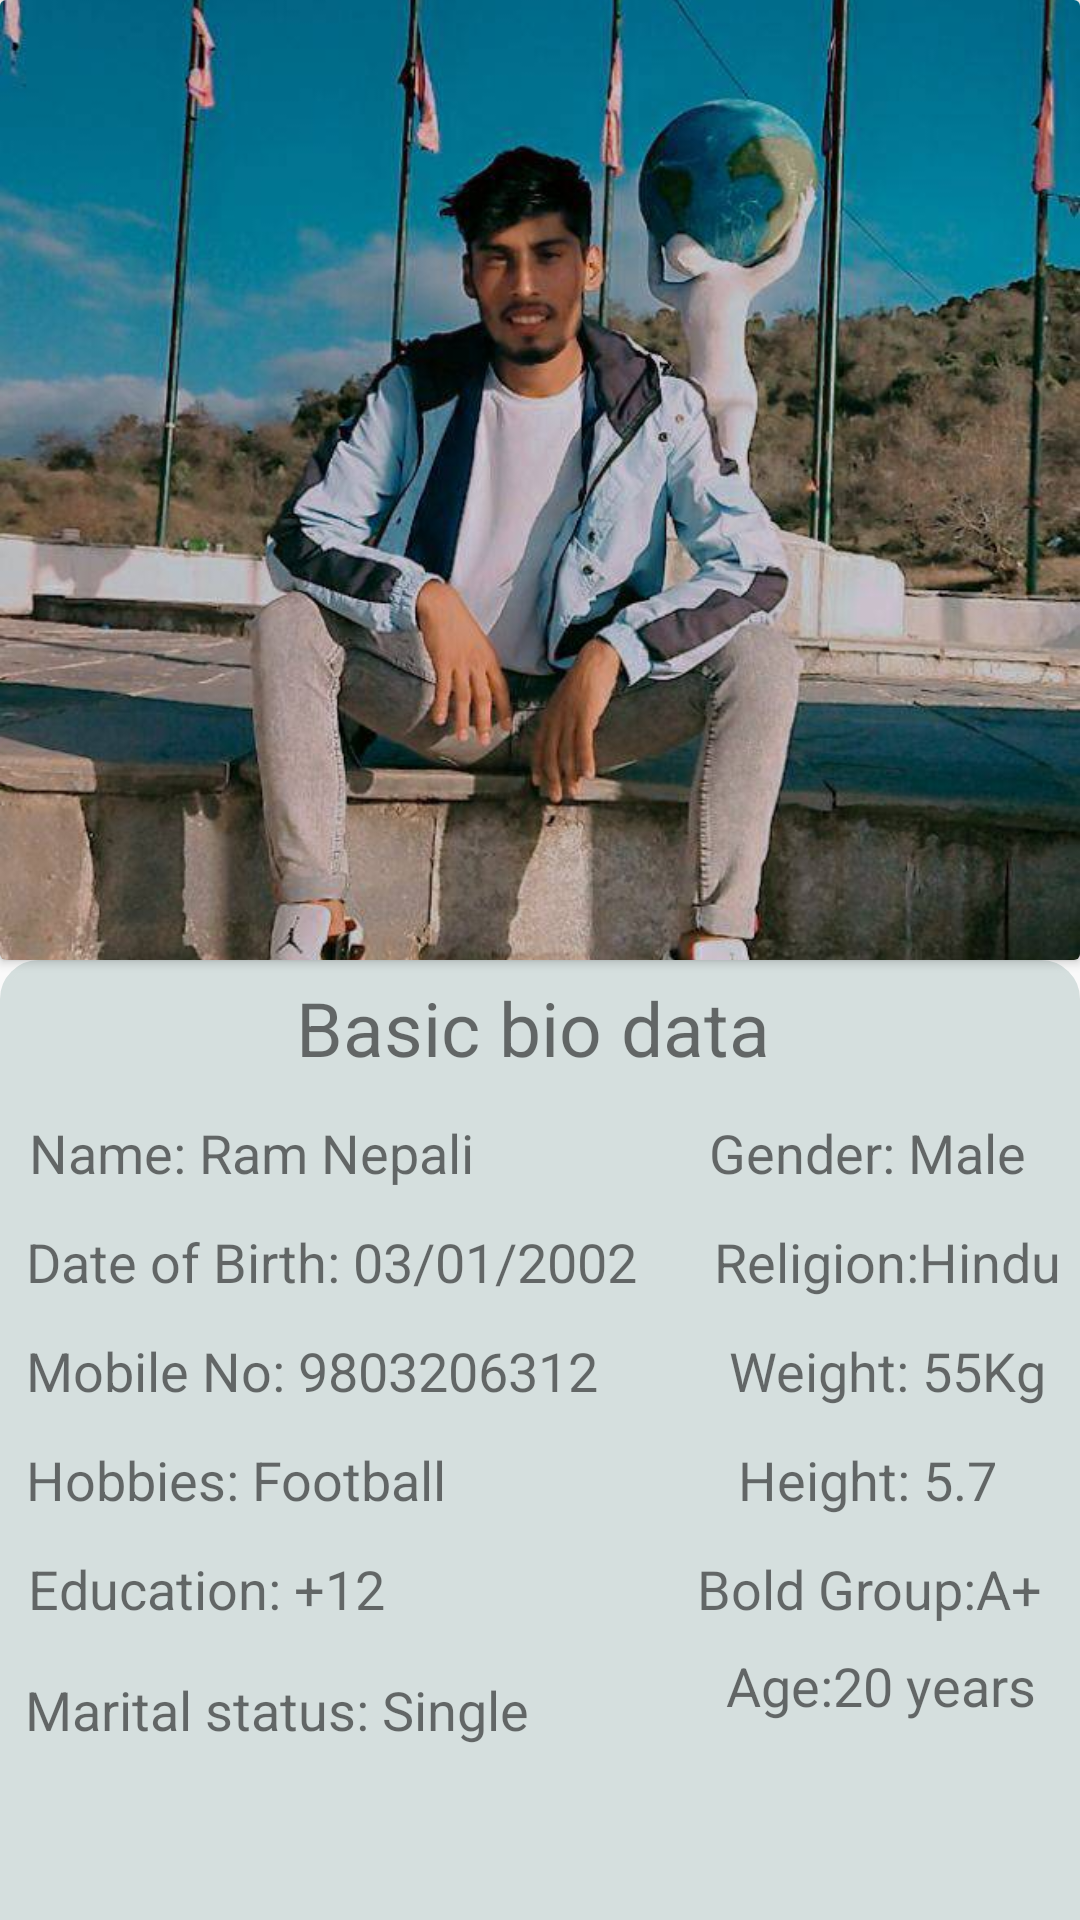

Here is an Android app screen rendered from its layout file. Give the layout XML and the strings, colors and styles it references.
<!-- AndroidManifest.xml: application theme Theme.RamNepali -->
<!-- res/layout/fragment_home.xml -->
<?xml version="1.0" encoding="utf-8"?>
<FrameLayout xmlns:android="http://schemas.android.com/apk/res/android"
    xmlns:app="http://schemas.android.com/apk/res-auto"
    xmlns:tools="http://schemas.android.com/tools"
    android:layout_width="match_parent"
    android:layout_height="match_parent"
    tools:context=".HomeFragment">

    <androidx.cardview.widget.CardView
        android:layout_width="match_parent"
        android:layout_height="320dp">
        <ImageView
            android:id="@+id/imageView"
            android:layout_width="match_parent"
            android:layout_height="wrap_content"
            android:scaleType="centerCrop"
            app:srcCompat="@mipmap/ic_home_background"
            tools:ignore="ContentDescription,HardcodedText,MissingConstraints"
            android:contentDescription="TODO" />

    </androidx.cardview.widget.CardView>


    <androidx.constraintlayout.widget.ConstraintLayout
        android:layout_width="match_parent"
        android:layout_height="416dp"
        android:layout_marginTop="320dp"
        android:background="@drawable/shapes">

        <TextView
            android:id="@+id/textView5"
            android:layout_width="wrap_content"
            android:layout_height="wrap_content"
            android:layout_marginTop="52dp"

            android:text="@string/name_info"
            android:textSize="18sp"
            app:layout_constraintEnd_toEndOf="parent"
            app:layout_constraintHorizontal_bias="0.045"
            app:layout_constraintStart_toStartOf="parent"
            app:layout_constraintTop_toTopOf="parent" />

        <TextView
            android:id="@+id/textView8"
            android:layout_width="wrap_content"
            android:layout_height="wrap_content"
            android:layout_marginTop="52dp"
            android:text="@string/gender_male"
            android:textSize="18dp"
            app:layout_constraintEnd_toEndOf="parent"
            app:layout_constraintHorizontal_bias="0.812"
            app:layout_constraintStart_toEndOf="@+id/textView5"
            app:layout_constraintTop_toTopOf="parent" />

        <TextView
            android:id="@+id/textView9"
            android:layout_width="wrap_content"
            android:layout_height="wrap_content"
            android:layout_marginTop="12dp"
            android:text="@string/date_of_birth"
            android:textSize="18sp"
            app:layout_constraintEnd_toEndOf="parent"
            app:layout_constraintHorizontal_bias="0.055"
            app:layout_constraintStart_toStartOf="parent"
            app:layout_constraintTop_toBottomOf="@+id/textView5" />

        <TextView
            android:id="@+id/textView10"
            android:layout_width="wrap_content"
            android:layout_height="wrap_content"
            android:layout_marginTop="12dp"
            android:text="@string/religion_hindu"
            android:textSize="18sp"
            app:layout_constraintEnd_toEndOf="parent"
            app:layout_constraintHorizontal_bias="0.804"
            app:layout_constraintStart_toEndOf="@+id/textView9"
            app:layout_constraintTop_toBottomOf="@+id/textView8" />

        <TextView
            android:id="@+id/textView12"
            android:layout_width="wrap_content"
            android:layout_height="wrap_content"
            android:layout_marginTop="12dp"
            android:text="@string/mobile_no"
            android:textSize="18sp"
            app:layout_constraintEnd_toEndOf="parent"
            app:layout_constraintHorizontal_bias="0.051"
            app:layout_constraintStart_toStartOf="parent"
            app:layout_constraintTop_toBottomOf="@+id/textView9" />

        <TextView
            android:id="@+id/textView13"
            android:layout_width="wrap_content"
            android:layout_height="wrap_content"
            android:layout_marginTop="12dp"
            android:text="Weight: 55Kg"
            android:textSize="18sp"
            app:layout_constraintEnd_toEndOf="parent"
            app:layout_constraintHorizontal_bias="0.792"
            app:layout_constraintStart_toEndOf="@+id/textView12"
            app:layout_constraintTop_toBottomOf="@+id/textView10"
            tools:ignore="HardcodedText" />

        <TextView
            android:id="@+id/textView19"
            android:layout_width="wrap_content"
            android:layout_height="wrap_content"
            android:layout_marginTop="12dp"
            android:text="Hobbies: Football"
            android:textSize="18sp"
            app:layout_constraintEnd_toEndOf="parent"
            app:layout_constraintHorizontal_bias="0.039"
            app:layout_constraintStart_toStartOf="parent"
            app:layout_constraintTop_toBottomOf="@+id/textView12"
            tools:ignore="HardcodedText" />

        <TextView
            android:id="@+id/textView20"
            android:layout_width="wrap_content"
            android:layout_height="wrap_content"
            android:layout_marginTop="12dp"
            android:text="Height: 5.7"
            android:textSize="18sp"
            app:layout_constraintEnd_toEndOf="parent"
            app:layout_constraintHorizontal_bias="0.778"
            app:layout_constraintStart_toEndOf="@+id/textView19"
            app:layout_constraintTop_toBottomOf="@+id/textView13"
            tools:ignore="HardcodedText" />

        <TextView
            android:id="@+id/textView22"
            android:layout_width="wrap_content"
            android:layout_height="wrap_content"
            android:layout_marginTop="12dp"
            android:text="Education: +12"
            android:textSize="18sp"
            app:layout_constraintEnd_toEndOf="parent"
            app:layout_constraintHorizontal_bias="0.039"
            app:layout_constraintStart_toStartOf="parent"
            app:layout_constraintTop_toBottomOf="@+id/textView19"
            tools:ignore="HardcodedText" />

        <TextView
            android:id="@+id/textView23"
            android:layout_width="wrap_content"
            android:layout_height="wrap_content"
            android:layout_marginTop="12dp"
            android:text="Bold Group:A+"
            android:textSize="18sp"
            app:layout_constraintEnd_toEndOf="parent"
            app:layout_constraintHorizontal_bias="0.893"
            app:layout_constraintStart_toEndOf="@+id/textView22"
            app:layout_constraintTop_toBottomOf="@+id/textView20"
            tools:ignore="HardcodedText" />

        <TextView
            android:id="@+id/textView26"
            android:layout_width="wrap_content"
            android:layout_height="wrap_content"
            android:layout_marginTop="16dp"
            android:text="Marital status: Single"
            android:textSize="18sp"
            app:layout_constraintEnd_toEndOf="parent"
            app:layout_constraintHorizontal_bias="0.044"
            app:layout_constraintStart_toStartOf="parent"
            app:layout_constraintTop_toBottomOf="@+id/textView22"
            tools:ignore="HardcodedText,TextContrastCheck" />

        <TextView
            android:id="@+id/textView27"
            android:layout_width="wrap_content"
            android:layout_height="wrap_content"
            android:layout_marginTop="8dp"
            android:text="@string/Age"
            android:textSize="18sp"
            app:layout_constraintEnd_toEndOf="parent"
            app:layout_constraintHorizontal_bias="0.816"
            app:layout_constraintStart_toEndOf="@+id/textView26"
            app:layout_constraintTop_toBottomOf="@+id/textView23" />

        <TextView
            android:id="@+id/textView28"
            android:layout_width="264dp"
            android:layout_height="37dp"
            android:layout_marginTop="4dp"
            android:gravity="center"
            android:text="Basic bio data"
            android:textSize="25sp"
            app:layout_constraintEnd_toEndOf="parent"
            app:layout_constraintHorizontal_bias="0.475"
            app:layout_constraintStart_toStartOf="parent"
            app:layout_constraintTop_toTopOf="parent"
            tools:ignore="HardcodedText" />

    </androidx.constraintlayout.widget.ConstraintLayout>

</FrameLayout>
<!-- resources referenced by this layout -->
<resources>
  <!-- drawable shapes (drawable) -->
  <?xml version="1.0" encoding="utf-8"?>
  <selector xmlns:android="http://schemas.android.com/apk/res/android">
  <item>
      <shape>
          <solid android:color="#D5DFDE"/>
          <corners android:radius="12dp"/>
          <stroke android:color="#D5DFDE" android:width="2dp"/>
      </shape>
  </item>
  </selector>
  <!-- mipmap ic_home_background: jpg bitmap (mipmap-xxxhdpi, 105305 bytes) -->
  <string name="Age">Age:20 years</string>
  <string name="date_of_birth">Date of Birth: 03/01/2002</string>
  <string name="gender_male">Gender: Male</string>
  <string name="mobile_no">Mobile No: 9803206312</string>
  <string name="name_info">Name: Ram Nepali</string>
  <string name="religion_hindu">Religion:Hindu</string>
  <style name="Theme.RamNepali" parent="Theme.AppCompat.Light.NoActionBar">
          
          <item name="colorPrimary">@color/purple_500</item>
          <item name="colorPrimaryVariant">@color/purple_700</item>
          <item name="colorOnPrimary">@color/white</item>
          
          <item name="colorSecondary">@color/teal_200</item>
          <item name="colorSecondaryVariant">@color/teal_700</item>
          <item name="colorOnSecondary">@color/black</item>
          
          <item name="android:statusBarColor" tools:targetApi="l">?attr/colorPrimaryVariant</item>
          
      </style>
  <!-- not gathered from this repository: default colours our renderer supplied (Android Studio template values) -->
  <color name="purple_500">#FF6200EE</color>
  <color name="purple_700">#FF3700B3</color>
  <color name="teal_200">#FF03DAC5</color>
  <color name="teal_700">#FF018786</color>
  <color name="black">#FF000000</color>
  <color name="white">#FFFFFFFF</color>
</resources>
